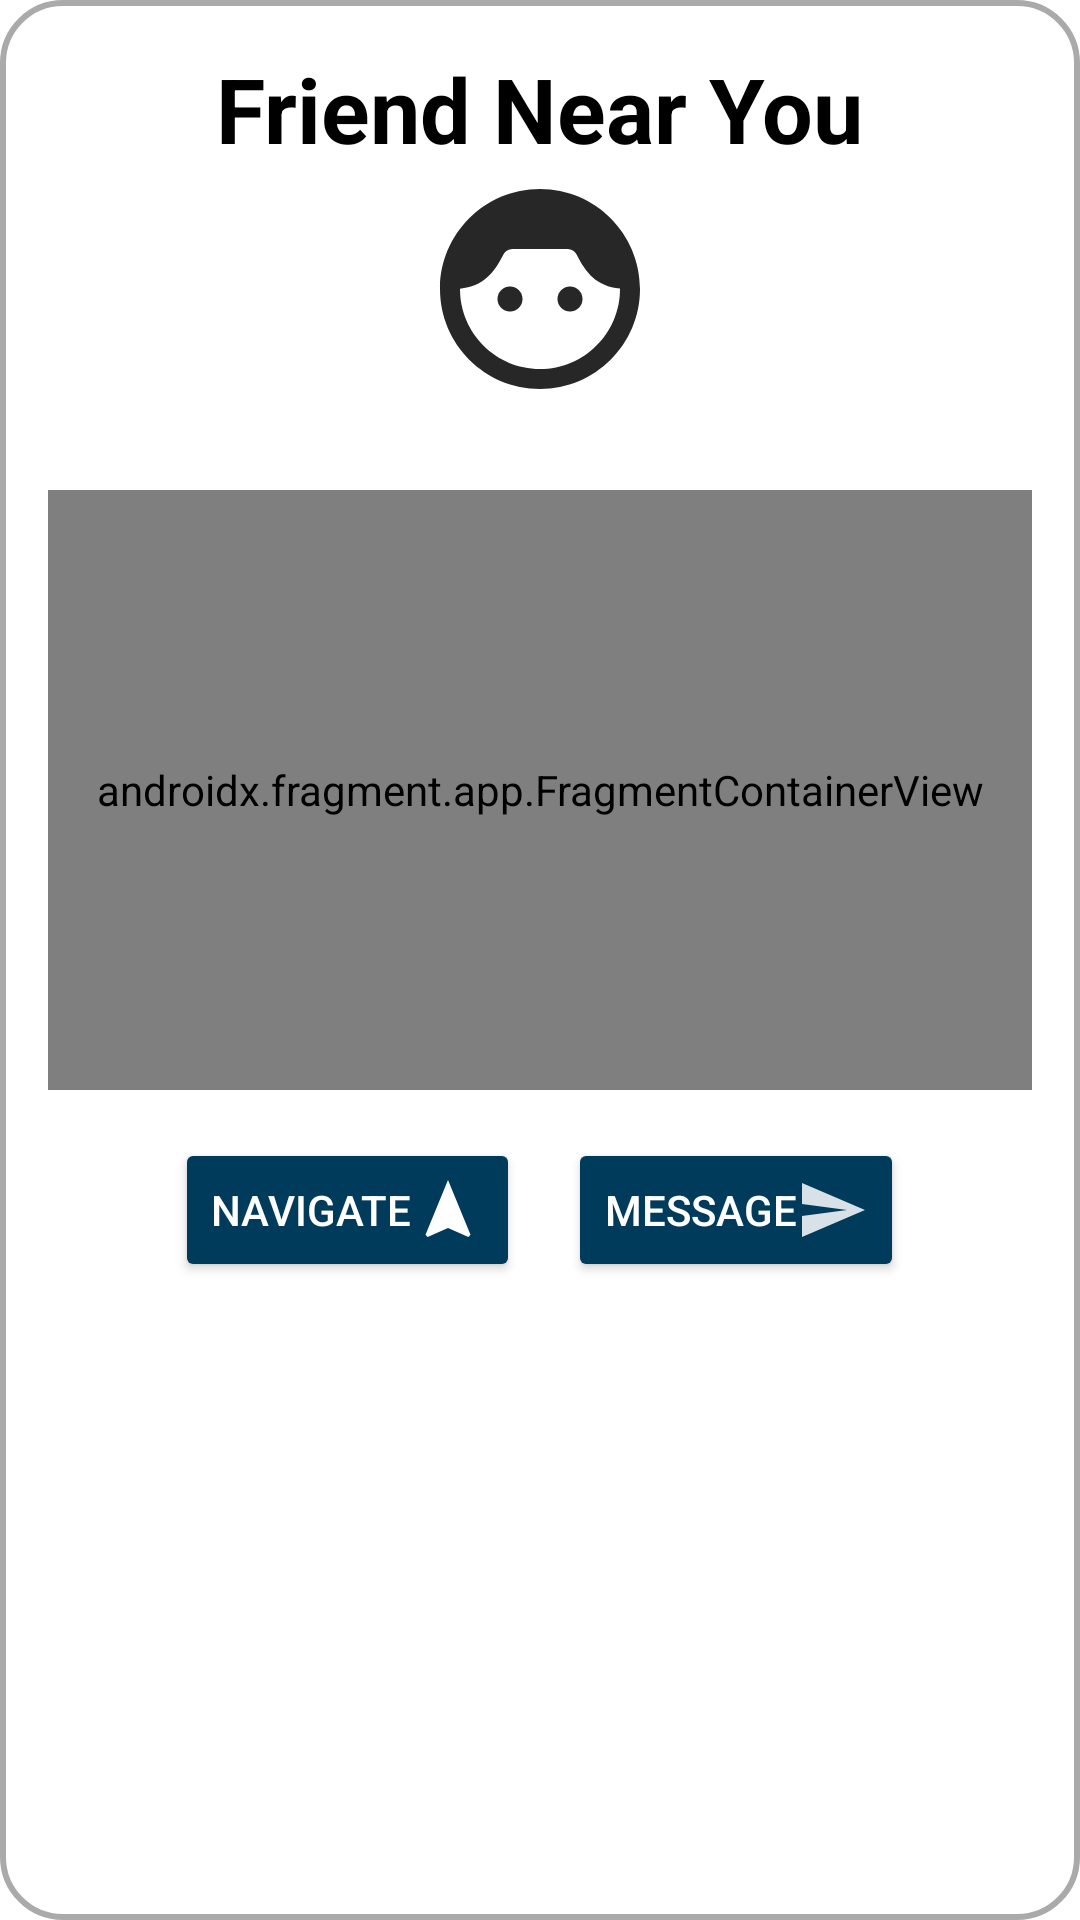

Reconstruct the res/layout file that produces this screen, plus the resources it refers to.
<!-- AndroidManifest.xml: application theme Theme.COMP90018A2 -->
<!-- res/layout/dialog_proximity_alert.xml -->
<?xml version="1.0" encoding="utf-8"?>

<LinearLayout xmlns:android="http://schemas.android.com/apk/res/android"
    xmlns:tools="http://schemas.android.com/tools"
    android:layout_width="match_parent"
    android:layout_height="wrap_content"
    android:orientation="vertical"
    android:padding="16dp"
    android:layout_marginVertical="60dp"
    android:layout_marginHorizontal="13dp"
    android:background="@drawable/dialog_background">

    
    <ImageView
        android:id="@+id/close_button"
        android:layout_width="wrap_content"
        android:layout_height="wrap_content"
        android:layout_gravity="end"
        android:src="@drawable/ic_close"
        android:contentDescription="Close" />


    <TextView
        android:id="@+id/alert_message"
        android:layout_width="wrap_content"
        android:layout_height="wrap_content"
        android:textSize="30sp"
        android:layout_gravity="center"
        android:textStyle="bold"
        android:textColor="@android:color/black"
        android:text="Friend Near You"/>

    


    
    <ImageView
        android:id="@+id/avatar_image_view"
        android:layout_width="80dp"
        android:layout_height="80dp"
        android:layout_gravity="center"
        android:scaleType="centerCrop"
        android:src="@drawable/default_avatar" />

    <TextView
        android:id="@+id/friend_name"
        android:layout_width="wrap_content"
        android:layout_height="wrap_content"
        android:textSize="20sp"
        android:layout_gravity="center"
        android:textStyle="bold"
        android:textColor="@android:color/black" />


    
    <androidx.fragment.app.FragmentContainerView
        android:id="@+id/map_container"
        android:name="com.google.android.gms.maps.SupportMapFragment"
        android:layout_width="match_parent"
        android:layout_height="200dp"
        android:background="@drawable/ic_map" />


    
    <LinearLayout
        android:layout_width="match_parent"
        android:layout_height="wrap_content"
        android:orientation="horizontal"
        android:gravity="center"
        android:layout_marginTop="16dp">

        <Button
            android:id="@+id/navigate_button"
            android:layout_width="wrap_content"
            android:layout_height="wrap_content"
            android:backgroundTint="@color/melbourne_blue"
            android:text="Navigate"
            android:textColor="@android:color/white"
            android:drawableRight="@drawable/ic_navigation"
            android:layout_marginEnd="16dp"/>

        <Button
            android:id="@+id/message_button"
            android:layout_width="wrap_content"
            android:layout_height="wrap_content"
            android:backgroundTint="@color/melbourne_blue"
            android:text="Message"
            android:textColor="@android:color/white"
            android:drawableRight="@drawable/ic_send" />
    </LinearLayout>

</LinearLayout>
<!-- resources referenced by this layout -->
<resources>
  <color name="melbourne_blue">#003B5C</color>
  <!-- drawable default_avatar (drawable) -->
  <vector xmlns:android="http://schemas.android.com/apk/res/android" android:alpha="0.85" android:height="24dp" android:tint="#000000" android:viewportHeight="24" android:viewportWidth="24" android:width="24dp">
        
      <path android:fillColor="@android:color/white" android:pathData="M12,2C6.48,2 2,6.48 2,12s4.48,10 10,10s10,-4.48 10,-10S17.52,2 12,2zM12,20c-4.41,0 -8,-3.59 -8,-8c0,-0.01 0,-0.02 0,-0.03c2.31,-0.22 3.43,-1.59 4.34,-3.41C8.51,8.21 8.85,8 9.24,8h5.53c0.38,0 0.72,0.21 0.89,0.55c0.9,1.8 1.99,3.19 4.34,3.41c0,0.01 0,0.02 0,0.03C20,16.41 16.41,20 12,20z"/>
        
      <path android:fillColor="@android:color/white" android:pathData="M9,13m-1.25,0a1.25,1.25 0,1 1,2.5 0a1.25,1.25 0,1 1,-2.5 0"/>
        
      <path android:fillColor="@android:color/white" android:pathData="M15,13m-1.25,0a1.25,1.25 0,1 1,2.5 0a1.25,1.25 0,1 1,-2.5 0"/>
      
  </vector>
  <!-- drawable dialog_background (drawable) -->
  <?xml version="1.0" encoding="utf-8"?>
  
  <shape xmlns:android="http://schemas.android.com/apk/res/android">
      <solid android:color="@android:color/white" />
  
      <corners android:radius="20dp" />
  
      <stroke android:width="2dp" android:color="@android:color/darker_gray" />
  
      <padding android:left="16dp" android:right="16dp" android:top="16dp" android:bottom="16dp" />
  </shape>
  <!-- drawable ic_map (drawable) -->
  <vector xmlns:android="http://schemas.android.com/apk/res/android" android:alpha="0.85" android:height="24dp" android:tint="#000000" android:viewportHeight="24" android:viewportWidth="24" android:width="24dp">
        
      <path android:fillColor="@android:color/white" android:pathData="M15,11L15,5l-3,-3 -3,3v2L3,7v14h18L21,11h-6zM7,19L5,19v-2h2v2zM7,15L5,15v-2h2v2zM7,11L5,11L5,9h2v2zM13,19h-2v-2h2v2zM13,15h-2v-2h2v2zM13,11h-2L11,9h2v2zM13,7h-2L11,5h2v2zM19,19h-2v-2h2v2zM19,15h-2v-2h2v2z"/>
      
  </vector>
  <!-- drawable ic_navigation (drawable) -->
  <vector xmlns:android="http://schemas.android.com/apk/res/android" android:height="24dp" android:tint="#FFFFFF" android:viewportHeight="24" android:viewportWidth="24" android:width="24dp">
        
      <path android:fillColor="@android:color/white" android:pathData="M12,2L4.5,20.29l0.71,0.71L12,18l6.79,3 0.71,-0.71z"/>
      
  </vector>
  <!-- drawable ic_send (drawable) -->
  <vector xmlns:android="http://schemas.android.com/apk/res/android" android:alpha="0.85" android:autoMirrored="true" android:height="24dp" android:tint="#FFFFFF" android:viewportHeight="24" android:viewportWidth="24" android:width="24dp">
        
      <path android:fillColor="@android:color/white" android:pathData="M2.01,21L23,12 2.01,3 2,10l15,2 -15,2z"/>
      
  </vector>
  <style name="Theme.COMP90018A2" parent="Theme.MaterialComponents.DayNight.DarkActionBar">
          
          <item name="colorPrimary">@color/button_back</item>
          <item name="colorPrimaryVariant">@color/melbourne_blue</item>
          <item name="colorOnPrimary">@color/white</item>
          
          <item name="colorSecondary">@color/teal_200</item>
          <item name="colorSecondaryVariant">@color/teal_700</item>
          <item name="colorOnSecondary">@color/black</item>
          
          <item name="android:statusBarColor">?attr/colorPrimaryVariant</item>
          
      </style>
  <color name="button_back">#000F46</color>
  <color name="white">#FFFFFFFF</color>
  <color name="teal_200">#FF03DAC5</color>
  <color name="teal_700">#FF018786</color>
  <color name="black">#FF000000</color>
</resources>
